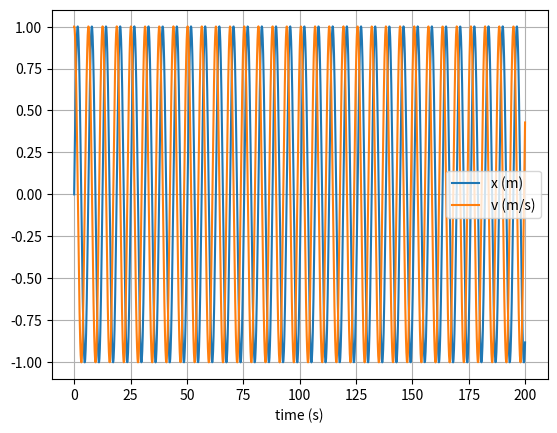

This chart was generated by the following Python code:
# uncomment the next line if running in a notebook
# %matplotlib inline
import numpy as np
import matplotlib.pyplot as plt

# mass, spring constant, initial position and velocity
m = 1
k = 1
x = 0
v = 1

# simulation time, timestep and time
t_max = 200
dt = 0.1
t_array = np.arange(0, t_max, dt)

# initialise empty lists to record trajectories
x_list = []
v_list = []

# Euler integration
for t in t_array:

    # append current state to trajectories
    x_list.append(x)
    v_list.append(v)

    # calculate new position and velocity
    # finding the current velocity first and using it for the current position makes the solution more stable.
    a = -k * x / m
    v = v + dt * a
    x = x + dt * v
    

# convert trajectory lists into arrays, so they can be sliced (useful for Assignment 2)
x_array = np.array(x_list)
v_array = np.array(v_list)

# plot the position-time graph
plt.figure(1)
plt.clf()
plt.xlabel('time (s)')
plt.grid()
plt.plot(t_array, x_array, label='x (m)')
plt.plot(t_array, v_array, label='v (m/s)')
plt.legend()
plt.show()
